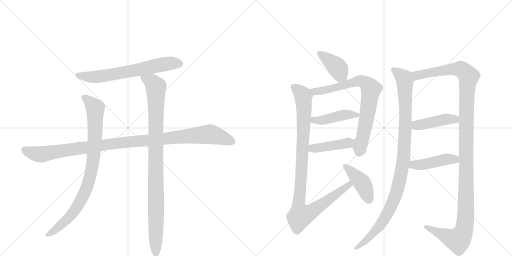
t = 0.00 s
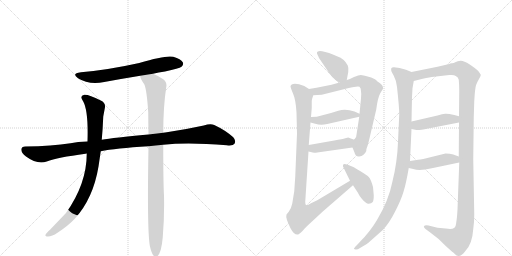
t = 2.39 s
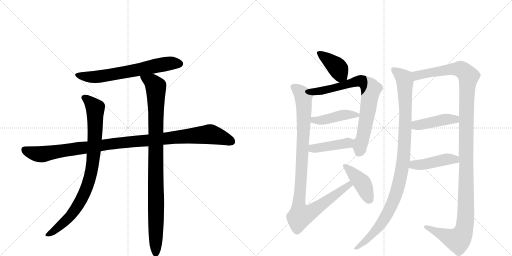
t = 4.78 s
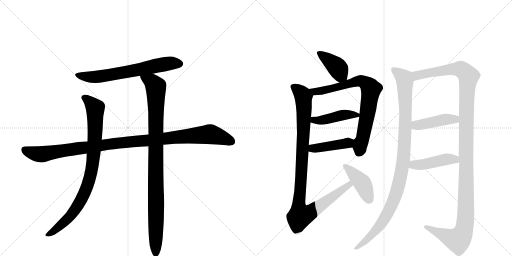
t = 7.17 s
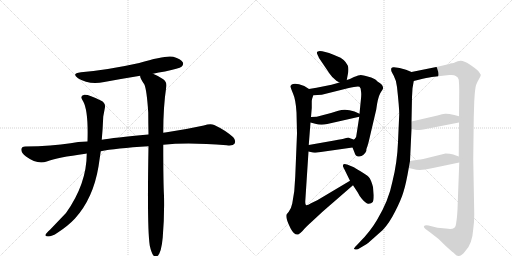
t = 9.56 s
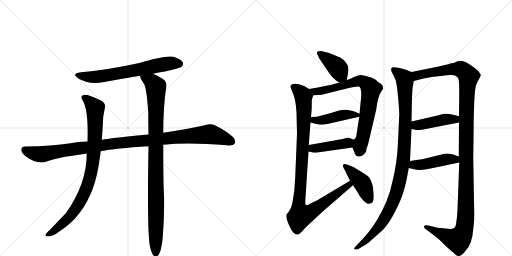
t = 11.95 s

The animated SVG that drew these frames (rendered in a browser with its animation timeline set to each time). Animation: 14 CSS @keyframes rules; one cycle of 11.95 s.

<svg version="1.1" viewBox="0 0 2048 1024" xmlns="http://www.w3.org/2000/svg">
  <g stroke="lightgray" stroke-dasharray="1,1" stroke-width="1" transform="scale(4, 4)">
    <line x1="0" y1="0" x2="256" y2="256"></line>
    <line x1="256" y1="0" x2="0" y2="256"></line>
    <line x1="128" y1="0" x2="128" y2="256"></line>
    <line x1="0" y1="128" x2="256" y2="128"></line>
    <line x1="256" y1="0" x2="512" y2="256"></line>
    <line x1="512" y1="0" x2="256" y2="256"></line>
    <line x1="384" y1="0" x2="384" y2="256"></line>
    <line x1="256" y1="128" x2="512" y2="128"></line>
  </g>
<g transform="scale(1, -1) translate(0, -850)">
   <style type="text/css">
    @keyframes keyframes0 {
      from {
       stroke: black;
       stroke-dashoffset: 666;
       stroke-width: 128;
       }
       68% {
       animation-timing-function: step-end;
       stroke: black;
       stroke-dashoffset: 0;
       stroke-width: 128;
       }
       to {
       stroke: black;
       stroke-width: 1024;
       }
       }
       #make-me-a-hanzi-animation-0 {
         animation: keyframes0 0.791992s both;
         animation-delay: 0.000000s;
         animation-timing-function: linear;
       }
    @keyframes keyframes1 {
      from {
       stroke: black;
       stroke-dashoffset: 1097;
       stroke-width: 128;
       }
       78% {
       animation-timing-function: step-end;
       stroke: black;
       stroke-dashoffset: 0;
       stroke-width: 128;
       }
       to {
       stroke: black;
       stroke-width: 1024;
       }
       }
       #make-me-a-hanzi-animation-1 {
         animation: keyframes1 1.142741s both;
         animation-delay: 0.791992s;
         animation-timing-function: linear;
       }
    @keyframes keyframes2 {
      from {
       stroke: black;
       stroke-dashoffset: 885;
       stroke-width: 128;
       }
       74% {
       animation-timing-function: step-end;
       stroke: black;
       stroke-dashoffset: 0;
       stroke-width: 128;
       }
       to {
       stroke: black;
       stroke-width: 1024;
       }
       }
       #make-me-a-hanzi-animation-2 {
         animation: keyframes2 0.970215s both;
         animation-delay: 1.934733s;
         animation-timing-function: linear;
       }
    @keyframes keyframes3 {
      from {
       stroke: black;
       stroke-dashoffset: 993;
       stroke-width: 128;
       }
       76% {
       animation-timing-function: step-end;
       stroke: black;
       stroke-dashoffset: 0;
       stroke-width: 128;
       }
       to {
       stroke: black;
       stroke-width: 1024;
       }
       }
       #make-me-a-hanzi-animation-3 {
         animation: keyframes3 1.058105s both;
         animation-delay: 2.904948s;
         animation-timing-function: linear;
       }
    @keyframes keyframes4 {
      from {
       stroke: black;
       stroke-dashoffset: 399;
       stroke-width: 128;
       }
       56% {
       animation-timing-function: step-end;
       stroke: black;
       stroke-dashoffset: 0;
       stroke-width: 128;
       }
       to {
       stroke: black;
       stroke-width: 1024;
       }
       }
       #make-me-a-hanzi-animation-4 {
         animation: keyframes4 0.574707s both;
         animation-delay: 3.963053s;
         animation-timing-function: linear;
       }
    @keyframes keyframes5 {
      from {
       stroke: black;
       stroke-dashoffset: 771;
       stroke-width: 128;
       }
       72% {
       animation-timing-function: step-end;
       stroke: black;
       stroke-dashoffset: 0;
       stroke-width: 128;
       }
       to {
       stroke: black;
       stroke-width: 1024;
       }
       }
       #make-me-a-hanzi-animation-5 {
         animation: keyframes5 0.877441s both;
         animation-delay: 4.537760s;
         animation-timing-function: linear;
       }
    @keyframes keyframes6 {
      from {
       stroke: black;
       stroke-dashoffset: 442;
       stroke-width: 128;
       }
       59% {
       animation-timing-function: step-end;
       stroke: black;
       stroke-dashoffset: 0;
       stroke-width: 128;
       }
       to {
       stroke: black;
       stroke-width: 1024;
       }
       }
       #make-me-a-hanzi-animation-6 {
         animation: keyframes6 0.609701s both;
         animation-delay: 5.415202s;
         animation-timing-function: linear;
       }
    @keyframes keyframes7 {
      from {
       stroke: black;
       stroke-dashoffset: 433;
       stroke-width: 128;
       }
       58% {
       animation-timing-function: step-end;
       stroke: black;
       stroke-dashoffset: 0;
       stroke-width: 128;
       }
       to {
       stroke: black;
       stroke-width: 1024;
       }
       }
       #make-me-a-hanzi-animation-7 {
         animation: keyframes7 0.602376s both;
         animation-delay: 6.024902s;
         animation-timing-function: linear;
       }
    @keyframes keyframes8 {
      from {
       stroke: black;
       stroke-dashoffset: 1028;
       stroke-width: 128;
       }
       77% {
       animation-timing-function: step-end;
       stroke: black;
       stroke-dashoffset: 0;
       stroke-width: 128;
       }
       to {
       stroke: black;
       stroke-width: 1024;
       }
       }
       #make-me-a-hanzi-animation-8 {
         animation: keyframes8 1.086589s both;
         animation-delay: 6.627279s;
         animation-timing-function: linear;
       }
    @keyframes keyframes9 {
      from {
       stroke: black;
       stroke-dashoffset: 429;
       stroke-width: 128;
       }
       58% {
       animation-timing-function: step-end;
       stroke: black;
       stroke-dashoffset: 0;
       stroke-width: 128;
       }
       to {
       stroke: black;
       stroke-width: 1024;
       }
       }
       #make-me-a-hanzi-animation-9 {
         animation: keyframes9 0.599121s both;
         animation-delay: 7.713867s;
         animation-timing-function: linear;
       }
    @keyframes keyframes10 {
      from {
       stroke: black;
       stroke-dashoffset: 1056;
       stroke-width: 128;
       }
       77% {
       animation-timing-function: step-end;
       stroke: black;
       stroke-dashoffset: 0;
       stroke-width: 128;
       }
       to {
       stroke: black;
       stroke-width: 1024;
       }
       }
       #make-me-a-hanzi-animation-10 {
         animation: keyframes10 1.109375s both;
         animation-delay: 8.312988s;
         animation-timing-function: linear;
       }
    @keyframes keyframes11 {
      from {
       stroke: black;
       stroke-dashoffset: 1294;
       stroke-width: 128;
       }
       81% {
       animation-timing-function: step-end;
       stroke: black;
       stroke-dashoffset: 0;
       stroke-width: 128;
       }
       to {
       stroke: black;
       stroke-width: 1024;
       }
       }
       #make-me-a-hanzi-animation-11 {
         animation: keyframes11 1.303060s both;
         animation-delay: 9.422363s;
         animation-timing-function: linear;
       }
    @keyframes keyframes12 {
      from {
       stroke: black;
       stroke-dashoffset: 436;
       stroke-width: 128;
       }
       59% {
       animation-timing-function: step-end;
       stroke: black;
       stroke-dashoffset: 0;
       stroke-width: 128;
       }
       to {
       stroke: black;
       stroke-width: 1024;
       }
       }
       #make-me-a-hanzi-animation-12 {
         animation: keyframes12 0.604818s both;
         animation-delay: 10.725423s;
         animation-timing-function: linear;
       }
    @keyframes keyframes13 {
      from {
       stroke: black;
       stroke-dashoffset: 451;
       stroke-width: 128;
       }
       59% {
       animation-timing-function: step-end;
       stroke: black;
       stroke-dashoffset: 0;
       stroke-width: 128;
       }
       to {
       stroke: black;
       stroke-width: 1024;
       }
       }
       #make-me-a-hanzi-animation-13 {
         animation: keyframes13 0.617025s both;
         animation-delay: 11.330241s;
         animation-timing-function: linear;
       }
</style>
<path d="M 612 555 Q 634 561 660 564 Q 717 576 726 583 Q 736 592 731 601 Q 724 614 693 623 Q 663 630 557 598 Q 431 570 324 561 Q 284 557 312 537 Q 355 510 417 522 Q 487 535 561 547 L 612 555 Z" fill="lightgray"></path> 
<path d="M 653 271 Q 752 281 907 269 Q 932 266 938 275 Q 945 288 933 301 Q 902 329 857 350 Q 842 357 815 348 Q 742 332 667 321 Q 660 321 653 319 L 594 312 Q 453 299 407 291 L 350 284 Q 310 283 282 277 Q 209 265 101 264 Q 86 264 85 252 Q 85 239 104 224 Q 149 191 187 204 Q 229 220 342 235 Q 343 236 347 236 L 403 245 Q 460 257 594 265 L 653 271 Z" fill="lightgray"></path> 
<path d="M 407 291 Q 411 334 413 384 L 419 416 Q 425 438 403 448 Q 354 473 337 471 Q 316 467 333 444 Q 354 405 350 284 L 347 236 Q 347 115 264 -2 L 200 -69 Q 185 -82 182 -89 Q 179 -96 192 -96 Q 208 -96 230 -81 Q 273 -53 300 -24 Q 373 57 394 184 L 403 245 L 407 291 Z" fill="lightgray"></path> 
<path d="M 599 -132 Q 605 -160 613 -171 Q 619 -178 627 -176 Q 645 -167 651 -99 Q 658 -15 656 67 Q 653 118 653 271 L 653 319 Q 653 424 665 502 Q 669 521 653 533 Q 628 549 612 555 C 585 568 551 575 561 547 Q 558 540 577 513 Q 587 492 593 400 Q 593 360 594 312 L 594 265 Q 588 -62 599 -132 Z" fill="lightgray"></path> 
<path d="M 1387 530 L 1393 562 Q 1395 579 1391 588 Q 1379 614 1348 625 L 1334 631 Q 1282 651 1271 644 Q 1266 641 1268 636 Q 1276 619 1276 618 L 1318 556 Q 1329 540 1338 534 Q 1343 528 1358 520 C 1383 506 1383 506 1387 530 Z" fill="lightgray"></path> 
<path d="M 1410 260 L 1418 240 Q 1422 225 1434 224 Q 1446 223 1454 231 Q 1463 239 1465 246 Q 1465 254 1467 258 Q 1469 262 1475 284 L 1505 412 Q 1511 459 1521 477 Q 1532 494 1532 496 Q 1534 509 1516 520 Q 1510 524 1504 530 Q 1498 536 1474 543 Q 1451 550 1443 550 Q 1435 550 1416 542 Q 1398 533 1387 530 L 1358 520 L 1326 511 Q 1301 505 1236 494 C 1206 489 1223 467 1253 469 L 1287 471 L 1391 497 Q 1432 507 1438 503 Q 1444 498 1444 485 Q 1446 475 1444 456 L 1438 395 L 1437 383 L 1427 318 Q 1427 302 1418 293 C 1406 270 1406 270 1410 260 Z" fill="lightgray"></path> 
<path d="M 1242 360 L 1261 355 Q 1283 348 1309 354 L 1437 383 C 1455 387 1455 387 1438 395 L 1418 404 Q 1382 417 1353 407 L 1324 398 L 1267 383 L 1244 382 C 1214 381 1213 368 1242 360 Z" fill="lightgray"></path> 
<path d="M 1234 244 L 1247 241 Q 1252 238 1269 240 L 1410 260 C 1440 264 1448 295 1418 293 Q 1413 291 1409 294 Q 1405 296 1393 300 L 1381 297 Q 1371 294 1337 288 L 1235 270 C 1205 265 1205 251 1234 244 Z" fill="lightgray"></path> 
<path d="M 1186 400 L 1188 316 L 1181 144 L 1177 85 L 1169 36 Q 1165 16 1155 3 L 1146 -8 Q 1141 -21 1162 -63 Q 1177 -92 1193 -88 Q 1198 -86 1210 -74 Q 1222 -59 1248 -36 L 1290 3 L 1412 109 C 1435 129 1426 142 1400 127 L 1269 49 L 1244 37 Q 1232 29 1226 29 Q 1221 29 1221 44 L 1234 244 L 1235 270 L 1242 360 L 1244 382 L 1247 418 L 1247 446 Q 1247 452 1253 469 C 1256 482 1256 482 1236 494 L 1217 506 Q 1180 521 1167 512 Q 1162 508 1162 505 Q 1162 500 1172 476 Q 1183 452 1186 400 Z" fill="lightgray"></path> 
<path d="M 1412 109 L 1431 80 Q 1439 63 1448 54 Q 1466 33 1475 35 Q 1485 36 1491 42 Q 1495 48 1495 69 L 1492 102 Q 1484 132 1475 142 Q 1466 151 1442 165 Q 1419 179 1413 182 L 1391 191 Q 1376 197 1373 192 Q 1371 186 1372 184 L 1400 127 L 1412 109 Z" fill="lightgray"></path> 
<path d="M 1646 562 L 1624 571 Q 1597 581 1576 581 Q 1562 582 1565 568 Q 1565 564 1575 547 Q 1585 529 1588 502 Q 1597 420 1597 394 L 1592 282 Q 1589 201 1570 125 Q 1555 48 1508 -30 Q 1480 -77 1441 -116 L 1427 -131 Q 1415 -143 1416 -145 Q 1417 -148 1423 -148 Q 1430 -149 1440 -142 L 1467 -126 Q 1469 -125 1495 -102 L 1531 -70 Q 1557 -43 1581 5 Q 1605 52 1614 83 Q 1624 114 1635 178 L 1640 206 L 1646 334 L 1646 364 L 1648 462 L 1650 497 L 1655 526 C 1660 556 1660 556 1646 562 Z" fill="lightgray"></path> 
<path d="M 1837 200 L 1830 12 Q 1828 -24 1825 -39 Q 1824 -57 1816 -62 Q 1808 -68 1783 -64 L 1750 -61 L 1714 -52 Q 1698 -50 1696 -55 Q 1694 -61 1702 -66 L 1721 -80 Q 1758 -106 1783 -134 Q 1806 -155 1813 -160 Q 1826 -175 1836 -174 Q 1846 -173 1860 -156 Q 1889 -128 1893 -66 Q 1897 -38 1897 -8 L 1893 213 L 1895 380 L 1897 445 Q 1900 497 1904 509 Q 1908 521 1916 534 Q 1924 547 1923 551 Q 1922 554 1913 566 Q 1904 575 1879 592 Q 1854 608 1842 607 Q 1830 606 1821 601 Q 1813 596 1806 597 Q 1800 597 1797 594 L 1750 583 L 1646 562 C 1617 556 1626 519 1655 526 L 1691 535 Q 1720 542 1736 543 L 1797 550 Q 1816 552 1823 546 Q 1833 541 1835 531 Q 1837 509 1837 488 L 1836 385 L 1836 360 L 1835 224 L 1837 200 Z" fill="lightgray"></path> 
<path d="M 1646 334 L 1666 330 Q 1674 328 1713 336 L 1836 360 C 1865 366 1865 377 1836 385 L 1817 390 Q 1792 396 1781 395 Q 1770 394 1750 388 L 1646 364 C 1617 357 1617 340 1646 334 Z" fill="lightgray"></path> 
<path d="M 1635 178 L 1653 174 Q 1678 165 1727 177 L 1837 200 C 1866 206 1863 214 1835 224 L 1813 232 Q 1801 236 1782 236 L 1693 214 Q 1681 211 1672 211 L 1640 206 C 1610 201 1606 185 1635 178 Z" fill="lightgray"></path> 
      <clipPath id="make-me-a-hanzi-clip-0">
      <path d="M 612 555 Q 634 561 660 564 Q 717 576 726 583 Q 736 592 731 601 Q 724 614 693 623 Q 663 630 557 598 Q 431 570 324 561 Q 284 557 312 537 Q 355 510 417 522 Q 487 535 561 547 L 612 555 Z" fill="lightgray"></path>
      </clipPath>
      <path clip-path="url(#make-me-a-hanzi-clip-0)" d="M 315 551 L 338 544 L 390 543 L 634 590 L 694 598 L 719 595 " fill="none" id="make-me-a-hanzi-animation-0" stroke-dasharray="538 1076" stroke-linecap="round"></path>

      <clipPath id="make-me-a-hanzi-clip-1">
      <path d="M 653 271 Q 752 281 907 269 Q 932 266 938 275 Q 945 288 933 301 Q 902 329 857 350 Q 842 357 815 348 Q 742 332 667 321 Q 660 321 653 319 L 594 312 Q 453 299 407 291 L 350 284 Q 310 283 282 277 Q 209 265 101 264 Q 86 264 85 252 Q 85 239 104 224 Q 149 191 187 204 Q 229 220 342 235 Q 343 236 347 236 L 403 245 Q 460 257 594 265 L 653 271 Z" fill="lightgray"></path>
      </clipPath>
      <path clip-path="url(#make-me-a-hanzi-clip-1)" d="M 98 251 L 125 239 L 166 233 L 445 275 L 833 313 L 889 300 L 926 284 " fill="none" id="make-me-a-hanzi-animation-1" stroke-dasharray="969 1938" stroke-linecap="round"></path>

      <clipPath id="make-me-a-hanzi-clip-2">
      <path d="M 407 291 Q 411 334 413 384 L 419 416 Q 425 438 403 448 Q 354 473 337 471 Q 316 467 333 444 Q 354 405 350 284 L 347 236 Q 347 115 264 -2 L 200 -69 Q 185 -82 182 -89 Q 179 -96 192 -96 Q 208 -96 230 -81 Q 273 -53 300 -24 Q 373 57 394 184 L 403 245 L 407 291 Z" fill="lightgray"></path>
      </clipPath>
      <path clip-path="url(#make-me-a-hanzi-clip-2)" d="M 339 457 L 356 447 L 381 417 L 378 270 L 357 132 L 332 66 L 281 -15 L 216 -73 L 190 -88 " fill="none" id="make-me-a-hanzi-animation-2" stroke-dasharray="757 1514" stroke-linecap="round"></path>

      <clipPath id="make-me-a-hanzi-clip-3">
      <path d="M 599 -132 Q 605 -160 613 -171 Q 619 -178 627 -176 Q 645 -167 651 -99 Q 658 -15 656 67 Q 653 118 653 271 L 653 319 Q 653 424 665 502 Q 669 521 653 533 Q 628 549 612 555 C 585 568 551 575 561 547 Q 558 540 577 513 Q 587 492 593 400 Q 593 360 594 312 L 594 265 Q 588 -62 599 -132 Z" fill="lightgray"></path>
      </clipPath>
      <path clip-path="url(#make-me-a-hanzi-clip-3)" d="M 568 544 L 608 521 L 623 501 L 623 -165 " fill="none" id="make-me-a-hanzi-animation-3" stroke-dasharray="865 1730" stroke-linecap="round"></path>

      <clipPath id="make-me-a-hanzi-clip-4">
      <path d="M 1387 530 L 1393 562 Q 1395 579 1391 588 Q 1379 614 1348 625 L 1334 631 Q 1282 651 1271 644 Q 1266 641 1268 636 Q 1276 619 1276 618 L 1318 556 Q 1329 540 1338 534 Q 1343 528 1358 520 C 1383 506 1383 506 1387 530 Z" fill="lightgray"></path>
      </clipPath>
      <path clip-path="url(#make-me-a-hanzi-clip-4)" d="M 1276 638 L 1351 578 L 1376 538 " fill="none" id="make-me-a-hanzi-animation-4" stroke-dasharray="271 542" stroke-linecap="round"></path>

      <clipPath id="make-me-a-hanzi-clip-5">
      <path d="M 1410 260 L 1418 240 Q 1422 225 1434 224 Q 1446 223 1454 231 Q 1463 239 1465 246 Q 1465 254 1467 258 Q 1469 262 1475 284 L 1505 412 Q 1511 459 1521 477 Q 1532 494 1532 496 Q 1534 509 1516 520 Q 1510 524 1504 530 Q 1498 536 1474 543 Q 1451 550 1443 550 Q 1435 550 1416 542 Q 1398 533 1387 530 L 1358 520 L 1326 511 Q 1301 505 1236 494 C 1206 489 1223 467 1253 469 L 1287 471 L 1391 497 Q 1432 507 1438 503 Q 1444 498 1444 485 Q 1446 475 1444 456 L 1438 395 L 1437 383 L 1427 318 Q 1427 302 1418 293 C 1406 270 1406 270 1410 260 Z" fill="lightgray"></path>
      </clipPath>
      <path clip-path="url(#make-me-a-hanzi-clip-5)" d="M 1247 492 L 1259 483 L 1291 487 L 1431 526 L 1458 521 L 1480 501 L 1484 494 L 1468 383 L 1436 242 " fill="none" id="make-me-a-hanzi-animation-5" stroke-dasharray="643 1286" stroke-linecap="round"></path>

      <clipPath id="make-me-a-hanzi-clip-6">
      <path d="M 1242 360 L 1261 355 Q 1283 348 1309 354 L 1437 383 C 1455 387 1455 387 1438 395 L 1418 404 Q 1382 417 1353 407 L 1324 398 L 1267 383 L 1244 382 C 1214 381 1213 368 1242 360 Z" fill="lightgray"></path>
      </clipPath>
      <path clip-path="url(#make-me-a-hanzi-clip-6)" d="M 1248 365 L 1256 370 L 1299 371 L 1373 390 L 1430 390 " fill="none" id="make-me-a-hanzi-animation-6" stroke-dasharray="314 628" stroke-linecap="round"></path>

      <clipPath id="make-me-a-hanzi-clip-7">
      <path d="M 1234 244 L 1247 241 Q 1252 238 1269 240 L 1410 260 C 1440 264 1448 295 1418 293 Q 1413 291 1409 294 Q 1405 296 1393 300 L 1381 297 Q 1371 294 1337 288 L 1235 270 C 1205 265 1205 251 1234 244 Z" fill="lightgray"></path>
      </clipPath>
      <path clip-path="url(#make-me-a-hanzi-clip-7)" d="M 1242 250 L 1250 257 L 1381 276 L 1413 288 " fill="none" id="make-me-a-hanzi-animation-7" stroke-dasharray="305 610" stroke-linecap="round"></path>

      <clipPath id="make-me-a-hanzi-clip-8">
      <path d="M 1186 400 L 1188 316 L 1181 144 L 1177 85 L 1169 36 Q 1165 16 1155 3 L 1146 -8 Q 1141 -21 1162 -63 Q 1177 -92 1193 -88 Q 1198 -86 1210 -74 Q 1222 -59 1248 -36 L 1290 3 L 1412 109 C 1435 129 1426 142 1400 127 L 1269 49 L 1244 37 Q 1232 29 1226 29 Q 1221 29 1221 44 L 1234 244 L 1235 270 L 1242 360 L 1244 382 L 1247 418 L 1247 446 Q 1247 452 1253 469 C 1256 482 1256 482 1236 494 L 1217 506 Q 1180 521 1167 512 Q 1162 508 1162 505 Q 1162 500 1172 476 Q 1183 452 1186 400 Z" fill="lightgray"></path>
      </clipPath>
      <path clip-path="url(#make-me-a-hanzi-clip-8)" d="M 1173 503 L 1214 463 L 1210 238 L 1195 38 L 1202 -13 L 1230 -6 L 1255 9 L 1387 104 L 1396 118 " fill="none" id="make-me-a-hanzi-animation-8" stroke-dasharray="900 1800" stroke-linecap="round"></path>

      <clipPath id="make-me-a-hanzi-clip-9">
      <path d="M 1412 109 L 1431 80 Q 1439 63 1448 54 Q 1466 33 1475 35 Q 1485 36 1491 42 Q 1495 48 1495 69 L 1492 102 Q 1484 132 1475 142 Q 1466 151 1442 165 Q 1419 179 1413 182 L 1391 191 Q 1376 197 1373 192 Q 1371 186 1372 184 L 1400 127 L 1412 109 Z" fill="lightgray"></path>
      </clipPath>
      <path clip-path="url(#make-me-a-hanzi-clip-9)" d="M 1378 187 L 1449 118 L 1480 51 " fill="none" id="make-me-a-hanzi-animation-9" stroke-dasharray="301 602" stroke-linecap="round"></path>

      <clipPath id="make-me-a-hanzi-clip-10">
      <path d="M 1646 562 L 1624 571 Q 1597 581 1576 581 Q 1562 582 1565 568 Q 1565 564 1575 547 Q 1585 529 1588 502 Q 1597 420 1597 394 L 1592 282 Q 1589 201 1570 125 Q 1555 48 1508 -30 Q 1480 -77 1441 -116 L 1427 -131 Q 1415 -143 1416 -145 Q 1417 -148 1423 -148 Q 1430 -149 1440 -142 L 1467 -126 Q 1469 -125 1495 -102 L 1531 -70 Q 1557 -43 1581 5 Q 1605 52 1614 83 Q 1624 114 1635 178 L 1640 206 L 1646 334 L 1646 364 L 1648 462 L 1650 497 L 1655 526 C 1660 556 1660 556 1646 562 Z" fill="lightgray"></path>
      </clipPath>
      <path clip-path="url(#make-me-a-hanzi-clip-10)" d="M 1573 572 L 1608 546 L 1620 524 L 1621 342 L 1608 174 L 1584 75 L 1549 -6 L 1527 -42 L 1479 -98 L 1420 -144 " fill="none" id="make-me-a-hanzi-animation-10" stroke-dasharray="928 1856" stroke-linecap="round"></path>

      <clipPath id="make-me-a-hanzi-clip-11">
      <path d="M 1837 200 L 1830 12 Q 1828 -24 1825 -39 Q 1824 -57 1816 -62 Q 1808 -68 1783 -64 L 1750 -61 L 1714 -52 Q 1698 -50 1696 -55 Q 1694 -61 1702 -66 L 1721 -80 Q 1758 -106 1783 -134 Q 1806 -155 1813 -160 Q 1826 -175 1836 -174 Q 1846 -173 1860 -156 Q 1889 -128 1893 -66 Q 1897 -38 1897 -8 L 1893 213 L 1895 380 L 1897 445 Q 1900 497 1904 509 Q 1908 521 1916 534 Q 1924 547 1923 551 Q 1922 554 1913 566 Q 1904 575 1879 592 Q 1854 608 1842 607 Q 1830 606 1821 601 Q 1813 596 1806 597 Q 1800 597 1797 594 L 1750 583 L 1646 562 C 1617 556 1626 519 1655 526 L 1691 535 Q 1720 542 1736 543 L 1797 550 Q 1816 552 1823 546 Q 1833 541 1835 531 Q 1837 509 1837 488 L 1836 385 L 1836 360 L 1835 224 L 1837 200 Z" fill="lightgray"></path>
      </clipPath>
      <path clip-path="url(#make-me-a-hanzi-clip-11)" d="M 1655 558 L 1668 548 L 1796 572 L 1838 574 L 1854 567 L 1874 545 L 1865 392 L 1864 15 L 1856 -72 L 1831 -110 L 1702 -59 " fill="none" id="make-me-a-hanzi-animation-11" stroke-dasharray="1166 2332" stroke-linecap="round"></path>

      <clipPath id="make-me-a-hanzi-clip-12">
      <path d="M 1646 334 L 1666 330 Q 1674 328 1713 336 L 1836 360 C 1865 366 1865 377 1836 385 L 1817 390 Q 1792 396 1781 395 Q 1770 394 1750 388 L 1646 364 C 1617 357 1617 340 1646 334 Z" fill="lightgray"></path>
      </clipPath>
      <path clip-path="url(#make-me-a-hanzi-clip-12)" d="M 1653 342 L 1671 350 L 1829 379 " fill="none" id="make-me-a-hanzi-animation-12" stroke-dasharray="308 616" stroke-linecap="round"></path>

      <clipPath id="make-me-a-hanzi-clip-13">
      <path d="M 1635 178 L 1653 174 Q 1678 165 1727 177 L 1837 200 C 1866 206 1863 214 1835 224 L 1813 232 Q 1801 236 1782 236 L 1693 214 Q 1681 211 1672 211 L 1640 206 C 1610 201 1606 185 1635 178 Z" fill="lightgray"></path>
      </clipPath>
      <path clip-path="url(#make-me-a-hanzi-clip-13)" d="M 1641 184 L 1655 191 L 1697 192 L 1789 214 L 1820 213 L 1829 205 " fill="none" id="make-me-a-hanzi-animation-13" stroke-dasharray="323 646" stroke-linecap="round"></path>

</g>
</svg>
